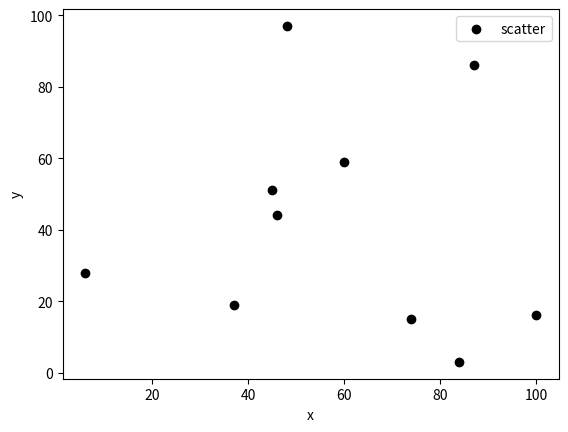

Reproduce this figure in Python.
import matplotlib.pyplot as plt
import random

x = random.sample(range(1,101),10)
y = random.sample(range(1,101),10)

plt.scatter(x,y, label='scatter', color='k')

plt.xlabel('x')
plt.ylabel('y')
plt.legend()
plt.show()